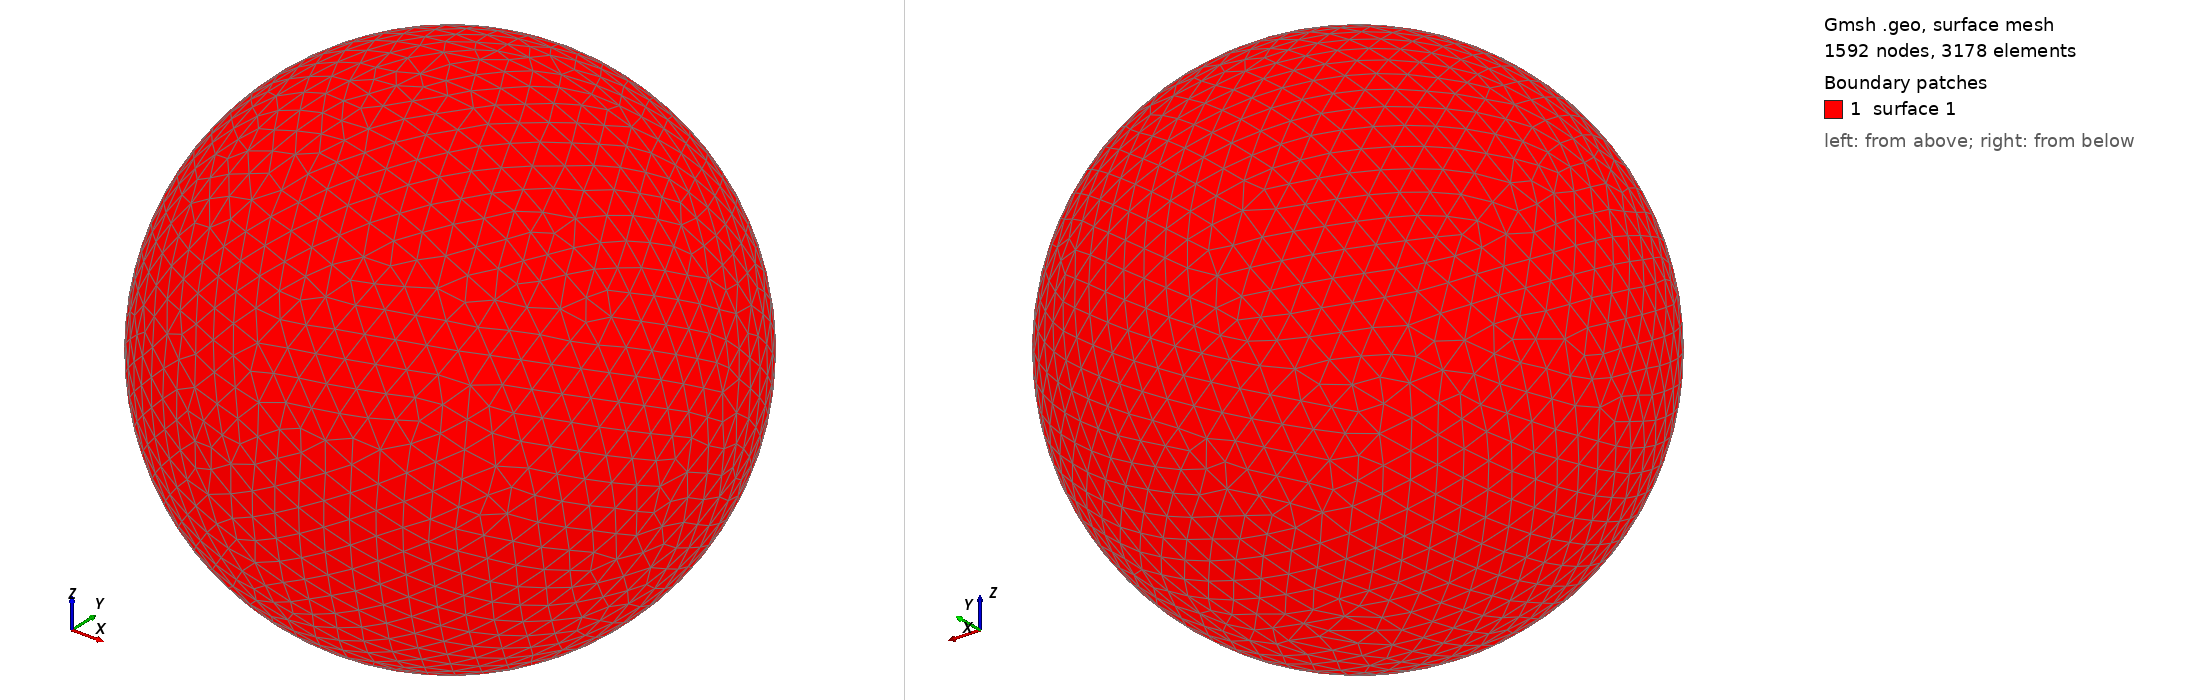

Gmsh geometry script, surface-meshed: 1592 nodes, 3178 surface elements. Boundary patches (legend numbers): 1 surface 1. Left view from above one corner, right view from below the opposite corner. The script declares no physical surfaces, so the legend lists its geometric surfaces. The drawing asked Gmsh for element sizes between 1% and 20% of the model's largest extent; the script's own settings can give other sizes.

=== shot1942.geo (drawn) ===
SetFactory("OpenCASCADE");
Point(1) = {0,0,0,0};
Sphere(1) = {0,0,0,0.09469000};
MeshSize{ PointsOf{ Surface{:}; } } = 0.009469000;
Mesh.ElementOrder=1;
Mesh.Format=39;
